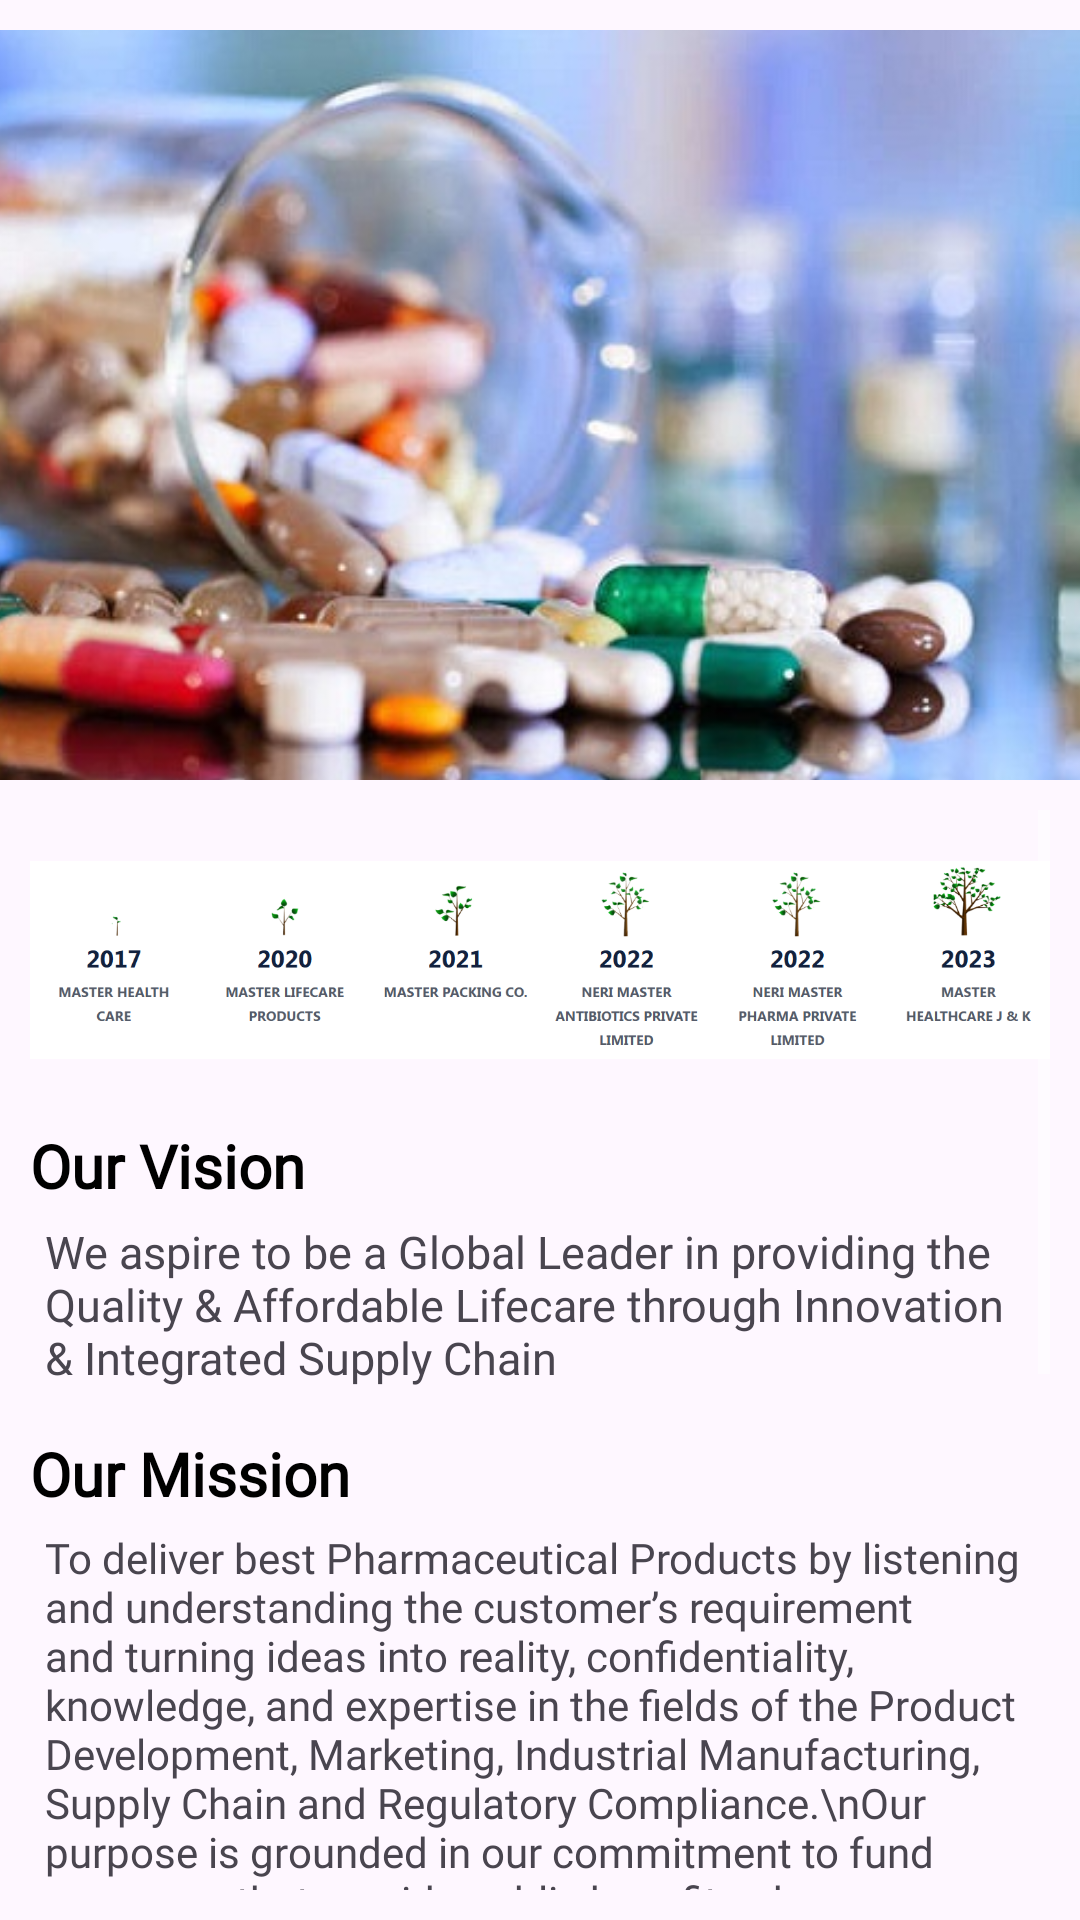

Android layout source for this screen:
<!-- AndroidManifest.xml: application theme Theme.MasterApp -->
<!-- res/layout/fragment_aboutus.xml -->
<?xml version="1.0" encoding="utf-8"?>
<androidx.constraintlayout.widget.ConstraintLayout xmlns:android="http://schemas.android.com/apk/res/android"
    xmlns:app="http://schemas.android.com/apk/res-auto"
    xmlns:tools="http://schemas.android.com/tools"
    android:layout_width="match_parent"
    android:layout_height="match_parent"
    android:background="@drawable/backgroundapp"
    tools:context=".fragments.AboutusFragment">

    <ImageView
        android:id="@+id/imageView"
        android:layout_width="380dp"
        android:layout_height="250dp"
        android:scaleType="centerCrop"
        android:layout_marginTop="10dp"
        android:layout_marginEnd="10dp"
        android:layout_marginStart="10dp"
        android:src="@drawable/aboutusimage"
        app:layout_constraintEnd_toEndOf="parent"
        app:layout_constraintHorizontal_bias="0.5"
        app:layout_constraintStart_toStartOf="parent"
        app:layout_constraintTop_toTopOf="parent" />

    <ScrollView
        android:id="@+id/scrollView"
        android:layout_width="0dp"
        android:layout_height="0dp"
        android:layout_margin="10dp"
        app:layout_constraintBottom_toBottomOf="parent"
        app:layout_constraintEnd_toEndOf="parent"
        app:layout_constraintStart_toStartOf="parent"
        app:layout_constraintTop_toBottomOf="@id/imageView">

        <androidx.constraintlayout.widget.ConstraintLayout
            android:layout_width="match_parent"
            android:layout_height="wrap_content">


            <ImageView
                android:id="@+id/imagView1"
                android:layout_width="match_parent"
                android:layout_height="90dp"
                android:layout_marginTop="5dp"
                android:src="@drawable/aboutus"
                app:layout_constraintEnd_toEndOf="parent"
                app:layout_constraintStart_toStartOf="parent"
                app:layout_constraintTop_toTopOf="parent" />

            <TextView
                android:id="@+id/textView"
                android:layout_width="match_parent"
                android:layout_height="wrap_content"
                android:layout_marginTop="10dp"
                android:fontFamily="@font/roboto_slab"
                android:text="Our Vision"
                android:textColor="@color/black"
                android:textSize="20sp"
                android:textStyle="bold"
                app:layout_constraintEnd_toEndOf="parent"
                app:layout_constraintHorizontal_bias="0.5"
                app:layout_constraintStart_toStartOf="parent"
                app:layout_constraintTop_toBottomOf="@id/imagView1" />

            <TextView
                android:id="@+id/textView2"
                android:layout_width="match_parent"
                android:layout_height="wrap_content"
                android:fontFamily="@font/roboto_slab"
                android:padding="5dp"
                android:text="We aspire to be a Global Leader in providing the Quality &amp; Affordable Lifecare through Innovation &amp; Integrated Supply Chain"
                android:textSize="15sp"
                app:layout_constraintEnd_toEndOf="parent"
                app:layout_constraintStart_toStartOf="parent"
                app:layout_constraintTop_toBottomOf="@id/textView" />

            <TextView
                android:id="@+id/textView3"
                android:layout_width="match_parent"
                android:layout_height="wrap_content"
                android:layout_marginTop="10dp"
                android:fontFamily="@font/roboto_slab"
                android:text="Our Mission"
                android:textColor="@color/black"
                android:textSize="20sp"
                android:textStyle="bold"
                app:layout_constraintEnd_toEndOf="parent"
                app:layout_constraintHorizontal_bias="0.5"
                app:layout_constraintStart_toStartOf="parent"
                app:layout_constraintTop_toBottomOf="@id/textView2" />

            <TextView
                android:id="@+id/textView4"
                android:layout_width="match_parent"
                android:layout_height="wrap_content"
                android:fontFamily="@font/roboto_slab"
                android:padding="5dp"
                android:text="To deliver best Pharmaceutical Products by listening and understanding the customer’s requirement and turning ideas into reality, confidentiality, knowledge, and expertise in the fields of the Product Development, Marketing, Industrial Manufacturing, Supply Chain and Regulatory Compliance.\nOur purpose is grounded in our commitment to fund programs that provide public benefit, advance medical care and improve patient outcomes. Our belief is that all people deserve to live healthy lives. This drives our desire to provide access to medicines that are safe, effective, and affordable."
                app:layout_constraintEnd_toEndOf="parent"
                app:layout_constraintHorizontal_bias="0.5"
                app:layout_constraintStart_toStartOf="parent"
                app:layout_constraintTop_toBottomOf="@id/textView3" />

            <TextView
                android:id="@+id/textView5"
                android:layout_width="match_parent"
                android:layout_height="wrap_content"
                android:layout_marginTop="10dp"
                android:fontFamily="@font/roboto_slab"
                android:text="Our Values"
                android:textColor="@color/black"
                android:textSize="20sp"
                android:textStyle="bold"
                app:layout_constraintEnd_toEndOf="parent"
                app:layout_constraintHorizontal_bias="0.5"
                app:layout_constraintStart_toStartOf="parent"
                app:layout_constraintTop_toBottomOf="@id/textView4" />

            <TextView
                android:id="@+id/textView6"
                android:layout_width="match_parent"
                android:layout_height="wrap_content"
                android:fontFamily="@font/roboto_slab"
                android:padding="5dp"
                android:text="Passion to Excel - We aim to achieve excellence continuously through innovation and passion in all our endeavours.\n\nIntegrity - We Insist on honesty and transparency and maintain the highest ethical standards from all our employees.\n\nEntrepreneurial and Team Spirit - We encourage our employees to come up with new ideas and take ownership.\n\nInclusive Growth - We strive to grow as an Organization and carry everyone along.\n\nCustomer Centric - Our fundamental focus is to ensure that our customer’s needs are met in a professional manner."
                app:layout_constraintEnd_toEndOf="parent"
                app:layout_constraintHorizontal_bias="0.5"
                app:layout_constraintStart_toStartOf="parent"
                app:layout_constraintTop_toBottomOf="@id/textView5" />


        </androidx.constraintlayout.widget.ConstraintLayout>
    </ScrollView>
</androidx.constraintlayout.widget.ConstraintLayout>
<!-- resources referenced by this layout -->
<resources>
  <color name="black">#FF000000</color>
  <!-- drawable aboutus: png bitmap (drawable, 59432 bytes) -->
  <!-- drawable aboutusimage: jpg bitmap (drawable, 52420 bytes) -->
  <style name="Theme.MasterApp" parent="Base.Theme.MasterApp" />
  <style name="Base.Theme.MasterApp" parent="Theme.Material3.DayNight.NoActionBar">
          
  
  
  
          <item name="android:textColorSecondary">@color/white</item>
  
      </style>
  <color name="white">#FFFFFFFF</color>
</resources>
